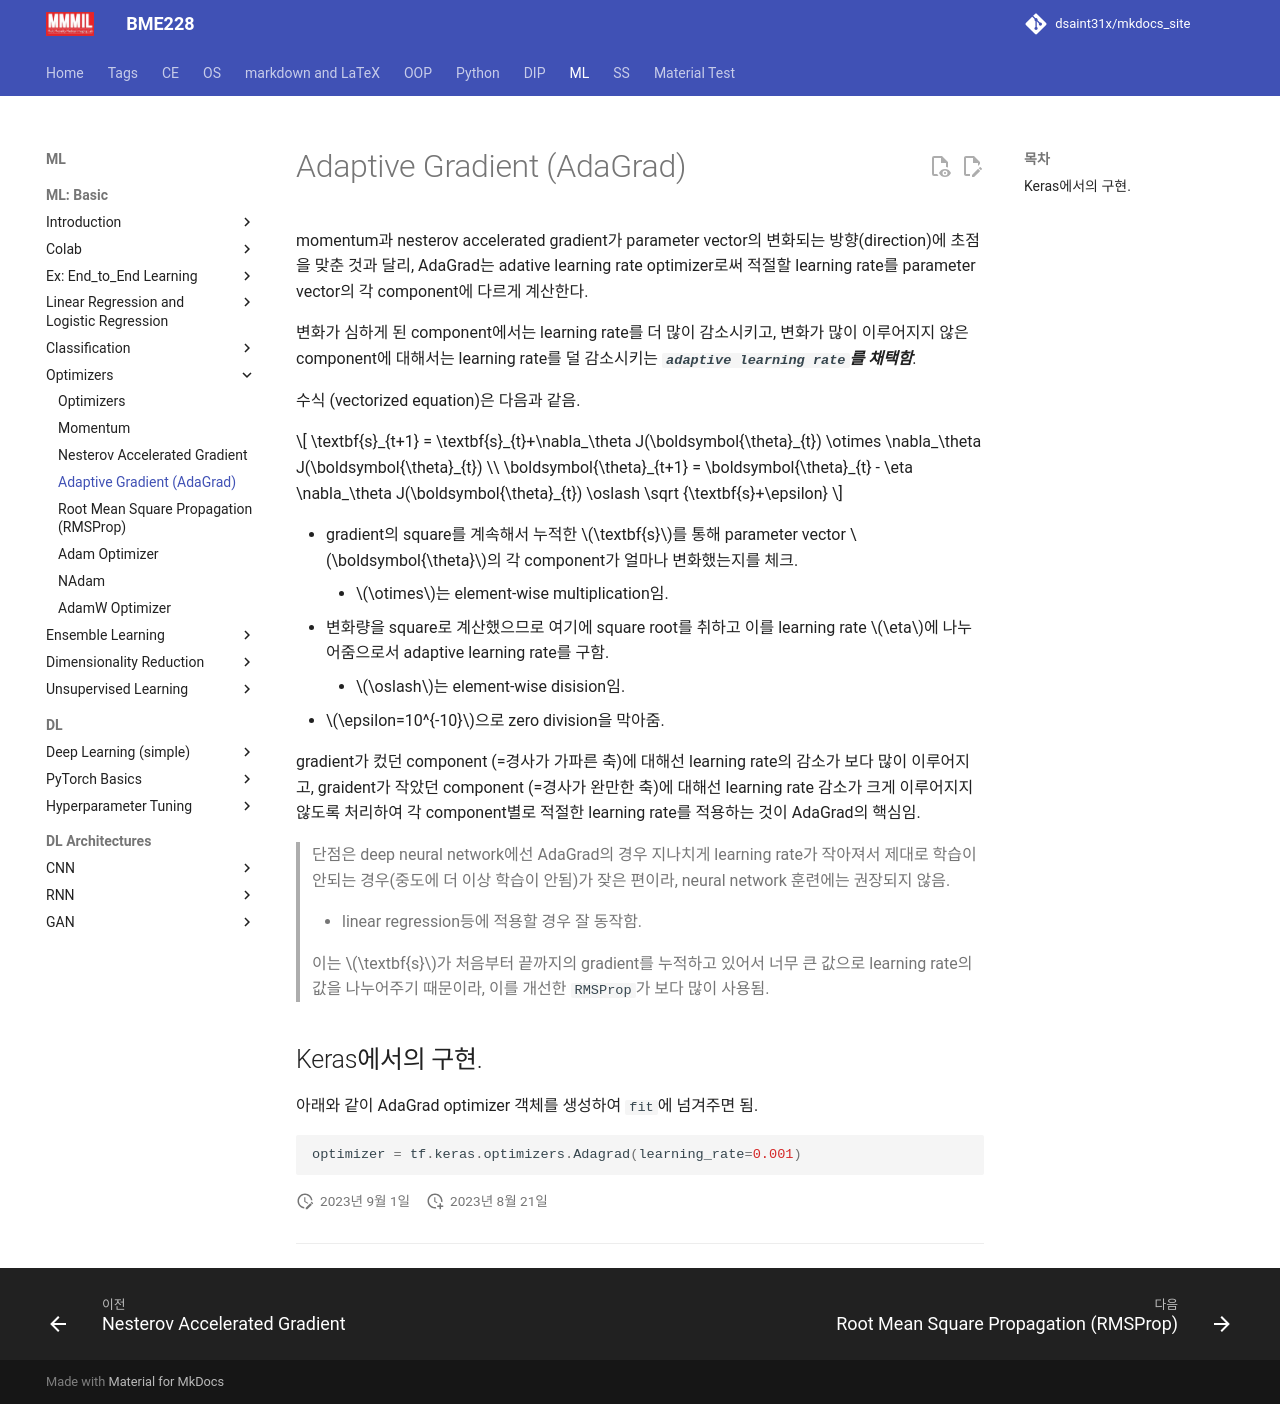

repository: dsaint31x/mkdocs_site · page: ML/ch09/op_adagrad/index.html · generator: mkdocs

# Adaptive Gradient (AdaGrad)

momentum과 nesterov accelerated gradient가 parameter vector의 변화되는 방향(direction)에 초점을 맞춘 것과 달리, AdaGrad는 adative learning rate optimizer로써 적절할 learning rate를 parameter vector의 각 component에 다르게 계산한다.

변화가 심하게 된 component에서는 learning rate를 더 많이 감소시키고, 변화가 많이 이루어지지 않은 component에 대해서는 learning rate를 덜 감소시키는 ***`adaptive learning rate`를 채택함***.

수식 (vectorized equation)은 다음과 같음.

$$
\textbf{s}_{t+1} = \textbf{s}_{t}+\nabla_\theta J(\boldsymbol{\theta}_{t}) \otimes \nabla_\theta J(\boldsymbol{\theta}_{t}) \\
\boldsymbol{\theta}_{t+1} = \boldsymbol{\theta}_{t} - \eta \nabla_\theta J(\boldsymbol{\theta}_{t}) \oslash \sqrt {\textbf{s}+\epsilon}
$$

* gradient의 square를 계속해서 누적한 $\textbf{s}$를 통해 parameter vector $\boldsymbol{\theta}$의 각 component가 얼마나 변화했는지를 체크.
    * $\otimes$는 element-wise multiplication임.
* 변화량을 square로 계산했으므로 여기에 square root를 취하고 이를 learning rate $\eta$에 나누어줌으로서 adaptive learning rate를 구함. 
    * $\oslash$는 element-wise disision임.
* $\epsilon=10^{-10}$으로 zero division을 막아줌.

gradient가 컸던 component (=경사가 가파른 축)에 대해선 learning rate의 감소가 보다 많이 이루어지고, graident가 작았던 component (=경사가 완만한 축)에 대해선 learning rate 감소가 크게 이루어지지 않도록 처리하여 각 component별로 적절한 learning rate를 적용하는 것이 AdaGrad의 핵심임.

> 단점은 deep neural network에선 AdaGrad의 경우 지나치게 learning rate가 작아져서 제대로 학습이 안되는 경우(중도에 더 이상 학습이 안됨)가 잦은 편이라, neural network 훈련에는 권장되지 않음.  
> 
> * linear regression등에 적용할 경우 잘 동작함.
>
> 이는 $\textbf{s}$가 처음부터 끝까지의 gradient를 누적하고 있어서 너무 큰 값으로 learning rate의 값을 나누어주기 때문이라, 이를 개선한 `RMSProp`가 보다 많이 사용됨.

## Keras에서의 구현.

아래와 같이 AdaGrad optimizer 객체를 생성하여 `fit`에 넘겨주면 됨.

```Python
optimizer = tf.keras.optimizers.Adagrad(learning_rate=0.001)
```
